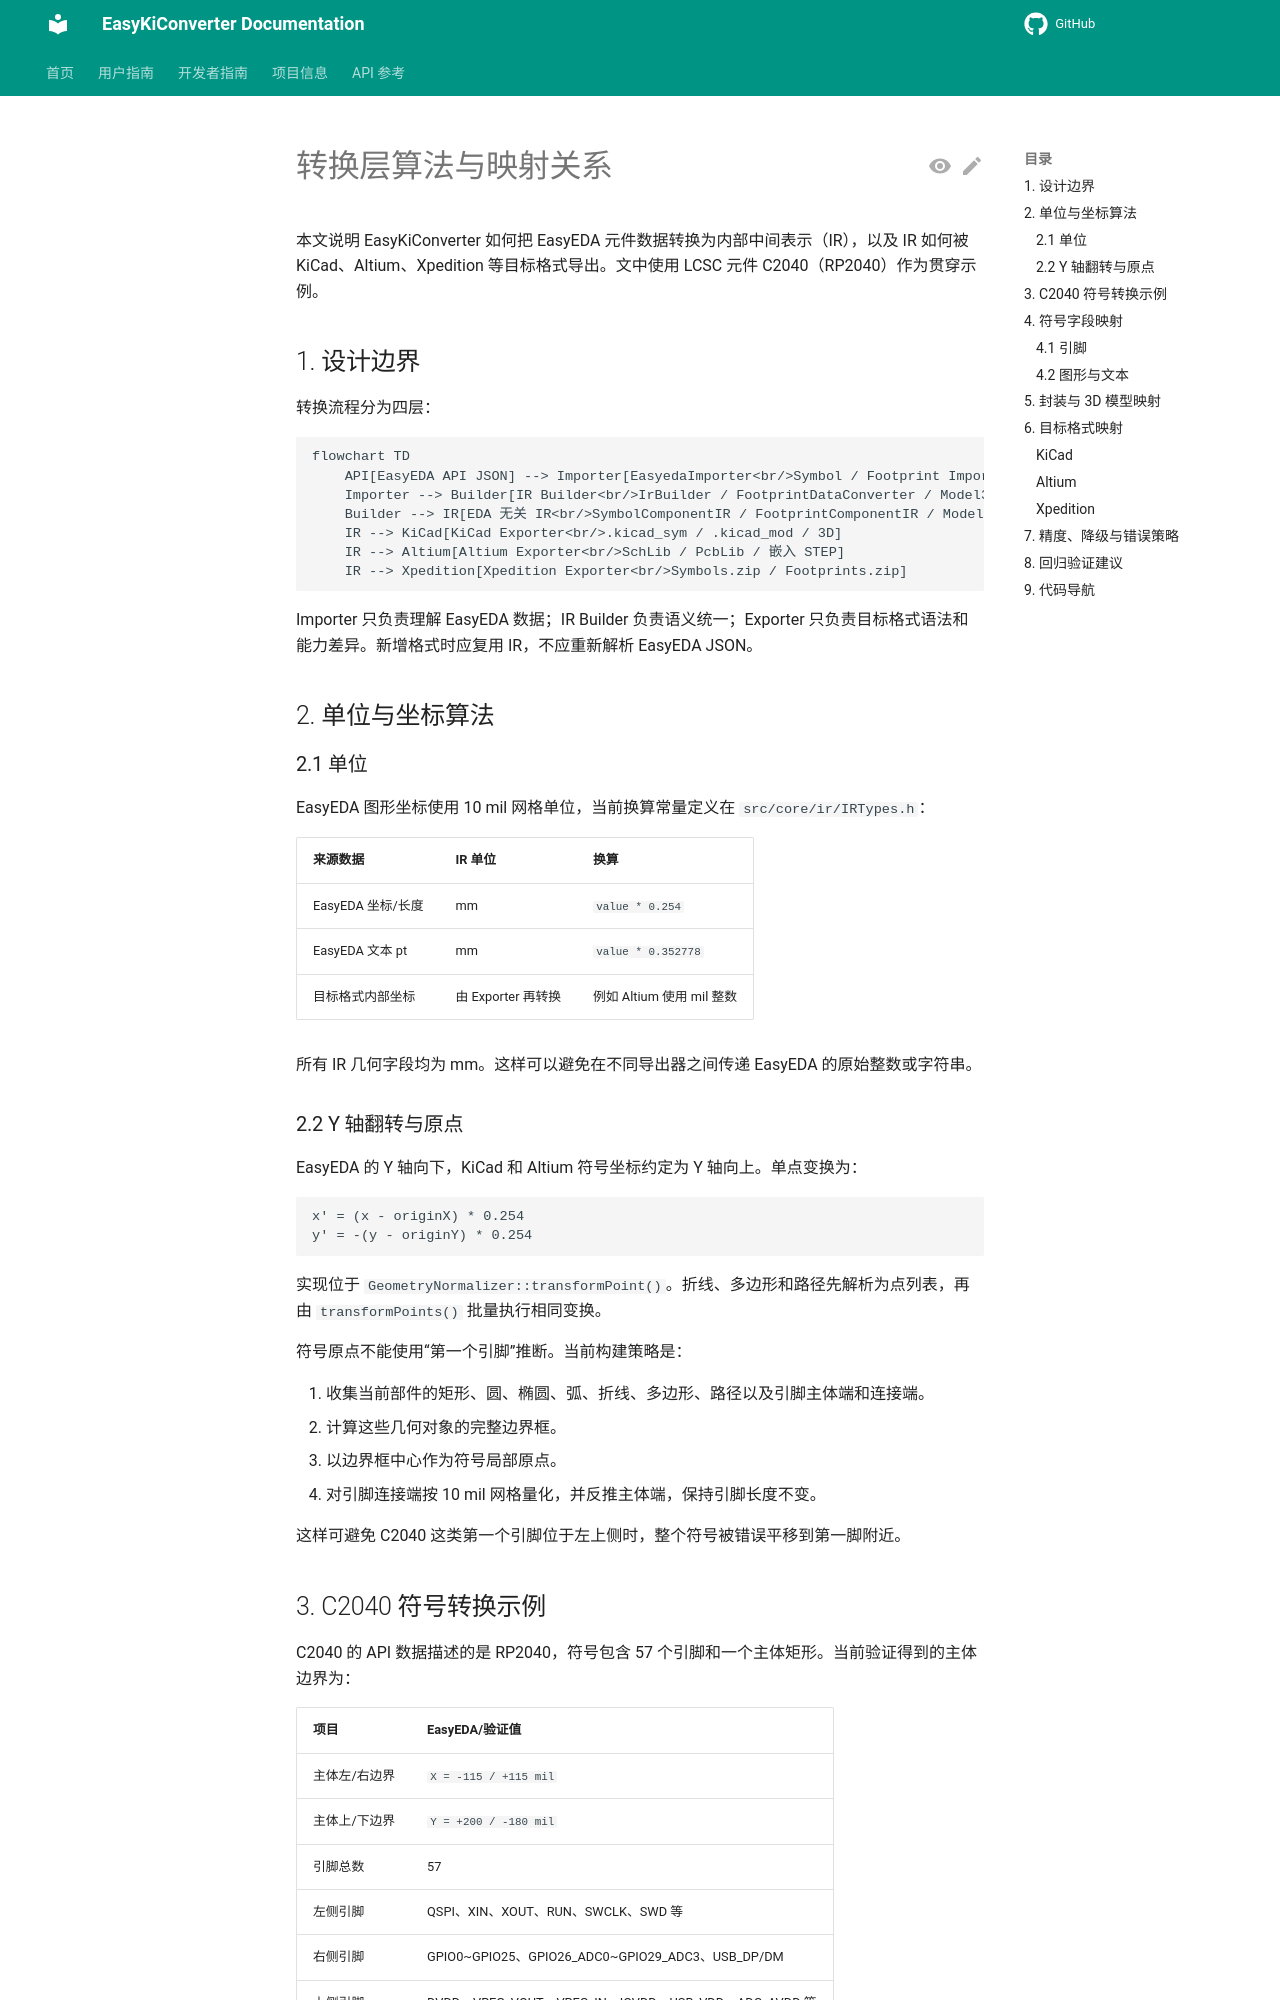

repository: EasyKiconverter/EasyKiConverter · page: developer/CONVERSION_MAPPING/index.html · generator: mkdocs

# 转换层算法与映射关系

本文说明 EasyKiConverter 如何把 EasyEDA 元件数据转换为内部中间表示（IR），以及 IR 如何被 KiCad、Altium、Xpedition 等目标格式导出。文中使用 LCSC 元件 C2040（RP2040）作为贯穿示例。

## 1. 设计边界

转换流程分为四层：

```mermaid
flowchart TD
    API[EasyEDA API JSON] --> Importer[EasyedaImporter<br/>Symbol / Footprint Importer]
    Importer --> Builder[IR Builder<br/>IrBuilder / FootprintDataConverter / Model3DDataConverter]
    Builder --> IR[EDA 无关 IR<br/>SymbolComponentIR / FootprintComponentIR / Model3DIR]
    IR --> KiCad[KiCad Exporter<br/>.kicad_sym / .kicad_mod / 3D]
    IR --> Altium[Altium Exporter<br/>SchLib / PcbLib / 嵌入 STEP]
    IR --> Xpedition[Xpedition Exporter<br/>Symbols.zip / Footprints.zip]
```

Importer 只负责理解 EasyEDA 数据；IR Builder 负责语义统一；Exporter 只负责目标格式语法和能力差异。新增格式时应复用 IR，不应重新解析 EasyEDA JSON。

## 2. 单位与坐标算法

### 2.1 单位

EasyEDA 图形坐标使用 10 mil 网格单位，当前换算常量定义在 `src/core/ir/IRTypes.h`：

| 来源数据 | IR 单位 | 换算 |
| --- | --- | --- |
| EasyEDA 坐标/长度 | mm | `value * 0.254` |
| EasyEDA 文本 pt | mm | `value * 0.352778` |
| 目标格式内部坐标 | 由 Exporter 再转换 | 例如 Altium 使用 mil 整数 |

所有 IR 几何字段均为 mm。这样可以避免在不同导出器之间传递 EasyEDA 的原始整数或字符串。

### 2.2 Y 轴翻转与原点

EasyEDA 的 Y 轴向下，KiCad 和 Altium 符号坐标约定为 Y 轴向上。单点变换为：

```text
x' = (x - originX) * 0.254
y' = -(y - originY) * 0.254
```

实现位于 `GeometryNormalizer::transformPoint()`。折线、多边形和路径先解析为点列表，再由 `transformPoints()` 批量执行相同变换。

符号原点不能使用“第一个引脚”推断。当前构建策略是：

1. 收集当前部件的矩形、圆、椭圆、弧、折线、多边形、路径以及引脚主体端和连接端。
2. 计算这些几何对象的完整边界框。
3. 以边界框中心作为符号局部原点。
4. 对引脚连接端按 10 mil 网格量化，并反推主体端，保持引脚长度不变。

这样可避免 C2040 这类第一个引脚位于左上侧时，整个符号被错误平移到第一脚附近。
